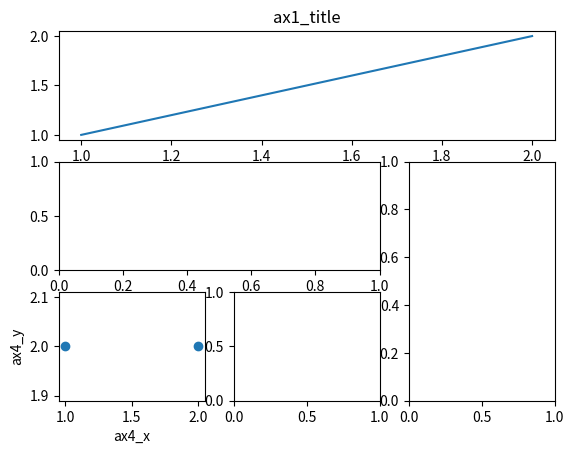
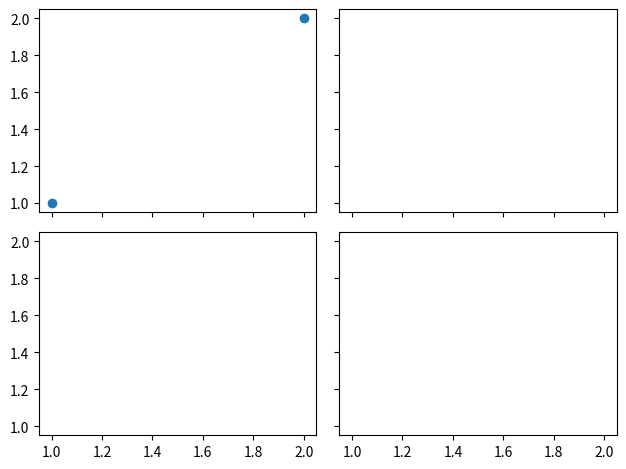

Reproduce these figures in Python, in order.
# -*- coding:utf-8 -*-
__author__ = 'dxs'
__date__ = '2018/1/17 下午6:46'

import matplotlib.pyplot as plt

#subplot2grid
plt.figure()

ax1 = plt.subplot2grid((3, 3), (0, 0), colspan=3)   #colspan:列跨度    rowspan:行跨度
ax1.plot([1, 2], [1, 2])    # 画小图
ax1.set_title('ax1_title')  # 设置小图的标题

ax2 = plt.subplot2grid((3, 3), (1, 0), colspan=2)
ax3 = plt.subplot2grid((3, 3), (1, 2), rowspan=2)
ax4 = plt.subplot2grid((3, 3), (2, 0))
ax5 = plt.subplot2grid((3, 3), (2, 1))

ax4.scatter([1, 2], [2, 2])
ax4.set_xlabel('ax4_x')
ax4.set_ylabel('ax4_y')

plt.show()

#gridspec
plt.figure()

import matplotlib.gridspec as gridspec

gs = gridspec.GridSpec(3, 3)

ax6 = plt.subplot(gs[0, :])
ax7 = plt.subplot(gs[1, :2])
ax8 = plt.subplot(gs[1:, 2])
ax9 = plt.subplot(gs[-1, 0])
ax10 = plt.subplot(gs[-1, -2])

plt.show()

#subplots

f, ((ax11, ax12), (ax21, ax22)) = plt.subplots(2, 2, sharex=True, sharey=True)
ax11.scatter([1,2], [1,2])
plt.tight_layout()
plt.show()